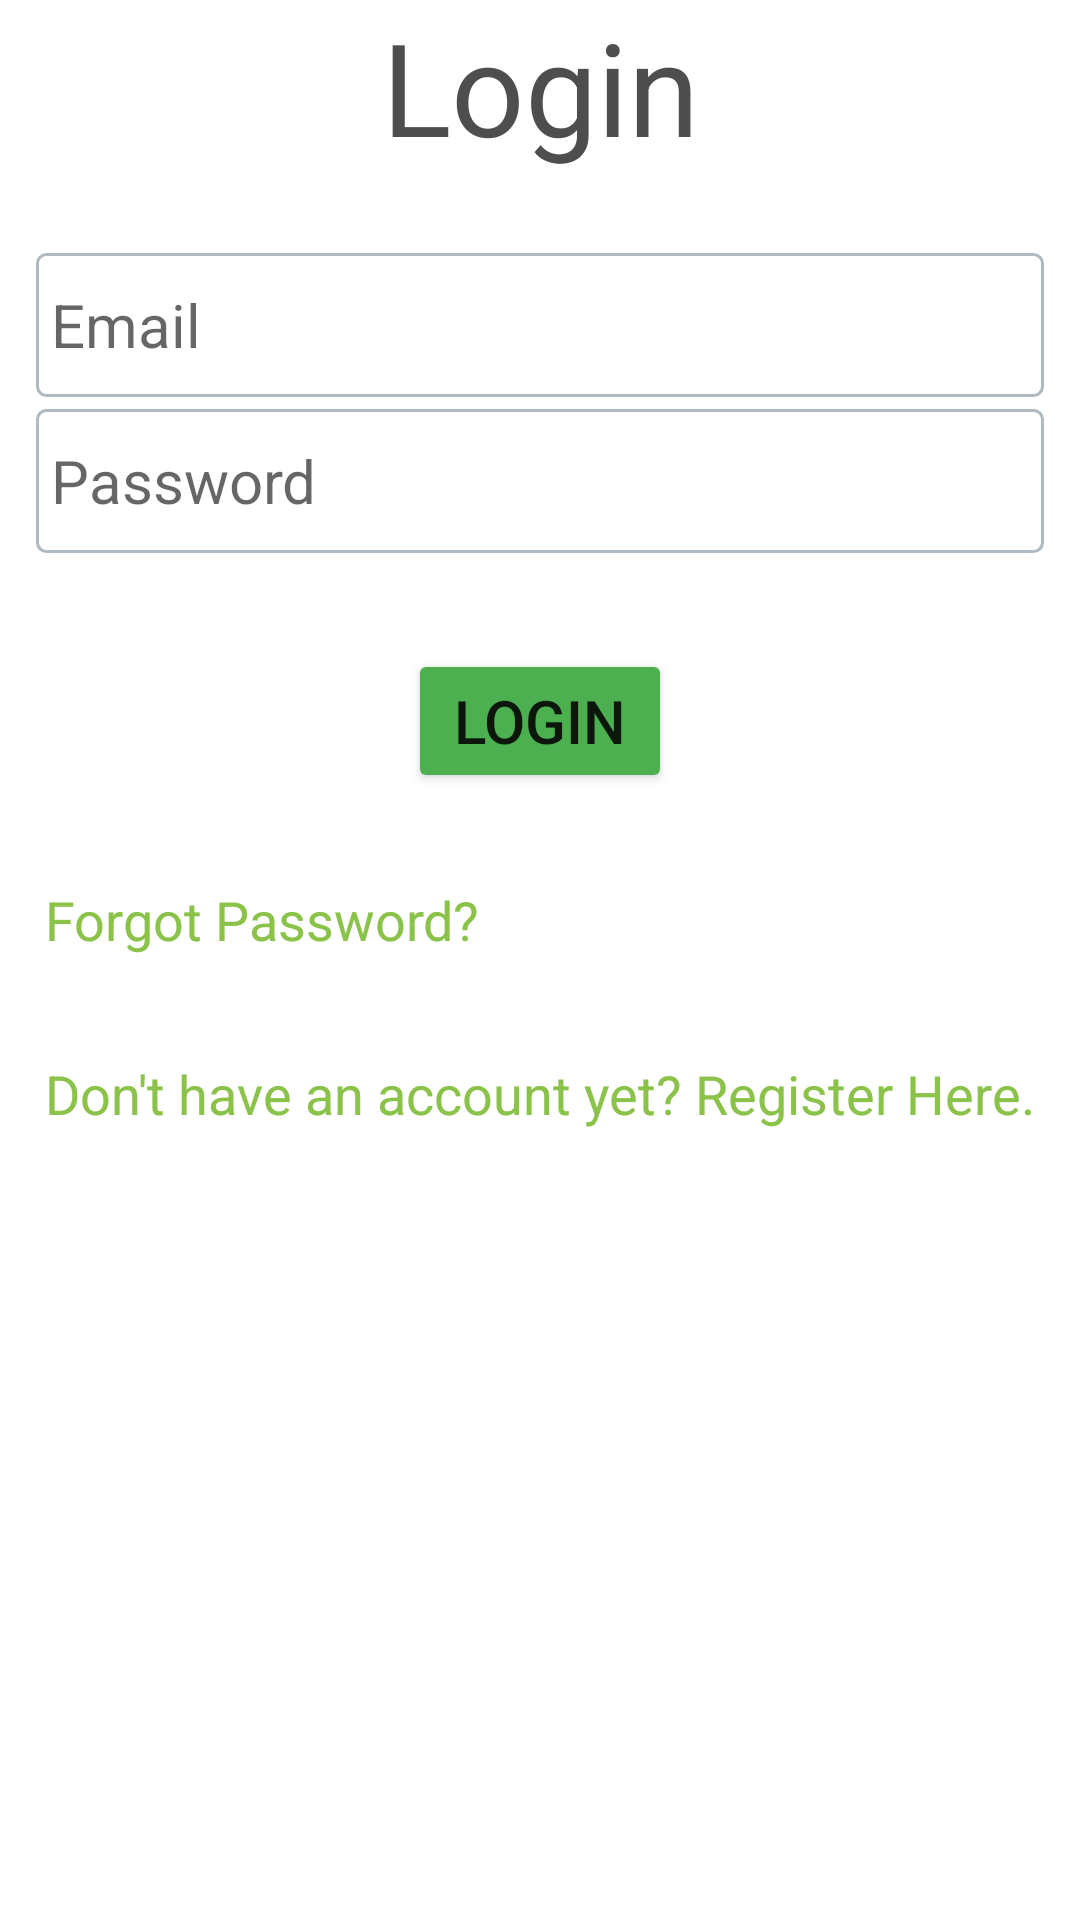

Here is an Android app screen rendered from its layout file. Give the layout XML and the strings, colors and styles it references.
<!-- AndroidManifest.xml: application theme Theme.51703210_demo -->
<!-- res/layout/fragment_login.xml -->
<?xml version="1.0" encoding="utf-8"?>
<LinearLayout xmlns:android="http://schemas.android.com/apk/res/android"
    android:layout_width="match_parent"
    android:layout_height="match_parent"
    android:orientation="vertical">

    <TextView
        android:id="@+id/tvRegister"
        android:layout_width="match_parent"
        android:layout_height="wrap_content"
        android:gravity="center_horizontal"
        android:text="Login"
        android:textColor="#4E4E4E"
        android:textSize="43sp" />

    <TableLayout
        android:layout_width="match_parent"
        android:layout_height="wrap_content"
        android:layout_marginTop="15dp"
        android:padding="10dp"
        android:stretchColumns="1">

        <TableRow
            android:layout_width="match_parent"
            android:layout_height="match_parent"
            android:layout_weight="1">

            <EditText
                android:id="@+id/etLoginEmail"
                android:layout_width="wrap_content"
                android:layout_height="wrap_content"
                android:layout_margin="2dp"
                android:layout_weight="1"
                android:background="@drawable/edit_text_background"
                android:ems="10"
                android:hint="Email"
                android:inputType="textEmailAddress"
                android:minHeight="48dp"
                android:padding="5dp"
                android:textSize="20sp" />

        </TableRow>

        <TableRow
            android:layout_width="match_parent"
            android:layout_height="match_parent"
            android:layout_weight="1">

            <EditText
                android:id="@+id/etLoginPassword"
                android:background="@drawable/edit_text_background"
                android:layout_width="wrap_content"
                android:layout_height="wrap_content"
                android:layout_margin="2dp"
                android:layout_weight="1"
                android:ems="10"
                android:hint="Password"
                android:inputType="textPassword"
                android:minHeight="48dp"
                android:padding="5dp"
                android:textSize="20sp" />
        </TableRow>

    </TableLayout>

    <Button
        android:id="@+id/btnLogin"
        android:layout_width="wrap_content"
        android:layout_height="wrap_content"
        android:layout_gravity="center_horizontal"
        android:layout_marginTop="20dp"
        android:backgroundTint="#4CAF50"
        android:text="Login"
        android:textSize="20sp" />

    <TextView
        android:id="@+id/tvToResetPassword"
        android:layout_width="wrap_content"
        android:layout_height="wrap_content"
        android:layout_marginLeft="15dp"
        android:layout_marginTop="30dp"
        android:clickable="true"
        android:minHeight="48dp"
        android:text="Forgot Password?"
        android:textColor="#8BC34A"
        android:textSize="18sp" />

    <TextView
        android:id="@+id/tvToRegister"
        android:layout_width="wrap_content"
        android:layout_height="wrap_content"
        android:layout_marginLeft="15dp"
        android:layout_marginTop="10dp"
        android:clickable="true"
        android:minHeight="48dp"
        android:text="Don't have an account yet? Register Here."
        android:textColor="#8BC34A"
        android:textSize="18sp" />

    <ProgressBar
        android:id="@+id/pbLogin"
        style="?android:attr/progressBarStyle"
        android:layout_width="match_parent"
        android:layout_height="wrap_content"
        android:layout_marginLeft="10dp"
        android:layout_marginRight="10dp"
        android:visibility="invisible" />
</LinearLayout>
<!-- resources referenced by this layout -->
<resources>
  <!-- drawable edit_text_background (drawable) -->
  <?xml version="1.0" encoding="utf-8"?>
  <selector xmlns:android="http://schemas.android.com/apk/res/android"
      android:layout_height="wrap_content"
      android:layout_width="wrap_content">
      <item>
          <shape android:shape="rectangle">
              <size android:height="45dp"/>
              <solid android:color="#FFFFFF"/>
              <corners android:radius="3dp" />
              <stroke
                  android:width="1dp"
                  android:color="#AEBAC3"
                  />
          </shape>
      </item>
  </selector>
  <style name="Theme.51703210_demo" parent="Theme.MaterialComponents.DayNight.NoActionBar">
          
          <item name="colorPrimary">@color/purple_500</item>
          <item name="colorPrimaryVariant">@color/purple_700</item>
          <item name="colorOnPrimary">@color/white</item>
          
          <item name="colorSecondary">@color/teal_200</item>
          <item name="colorSecondaryVariant">@color/teal_700</item>
          <item name="colorOnSecondary">@color/black</item>
          
          <item name="android:statusBarColor" tools:targetApi="l">?attr/colorPrimaryVariant</item>
          
          <item name="android:windowTranslucentStatus">true</item>
      </style>
  <!-- not gathered from this repository: default colours our renderer supplied (Android Studio template values) -->
  <color name="purple_500">#FF6200EE</color>
  <color name="purple_700">#FF3700B3</color>
  <color name="teal_200">#FF03DAC5</color>
  <color name="teal_700">#FF018786</color>
  <color name="black">#FF000000</color>
  <color name="white">#FFFFFFFF</color>
</resources>
